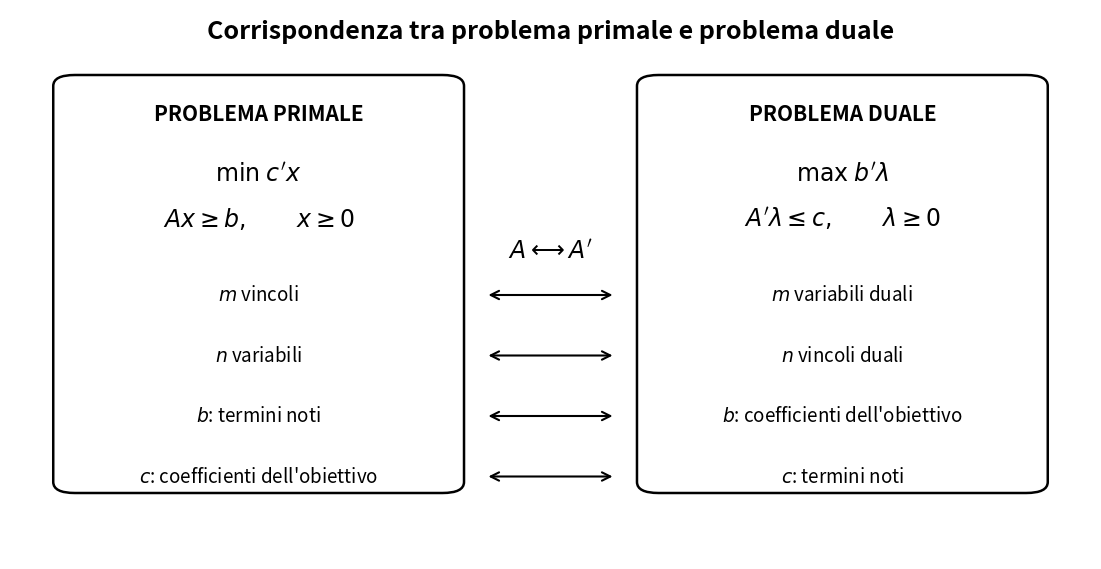

Recreate this plot in Python.
from pathlib import Path
import matplotlib.pyplot as plt
from matplotlib.patches import FancyBboxPatch, FancyArrowPatch

# Cartella di destinazione del progetto
out_dir = Path(r"E:\Didattica\MQF\graphics")
out_dir.mkdir(parents=True, exist_ok=True)

png_path = out_dir / "cap11_corrispondenza_primale_duale.png"
svg_path = out_dir / "cap11_corrispondenza_primale_duale.svg"

fig, ax = plt.subplots(figsize=(11.5, 5.5))
ax.set_xlim(0, 1)
ax.set_ylim(0, 1)
ax.axis("off")

# Titolo
ax.text(
    0.5, 0.96,
    "Corrispondenza tra problema primale e problema duale",
    ha="center", va="center", fontsize=18, fontweight="bold"
)

# Box principali
left_x, right_x = 0.06, 0.60
box_y, box_w, box_h = 0.14, 0.34, 0.72

left_box = FancyBboxPatch(
    (left_x, box_y), box_w, box_h,
    boxstyle="round,pad=0.02,rounding_size=0.02",
    linewidth=1.8, fill=False
)
right_box = FancyBboxPatch(
    (right_x, box_y), box_w, box_h,
    boxstyle="round,pad=0.02,rounding_size=0.02",
    linewidth=1.8, fill=False
)
ax.add_patch(left_box)
ax.add_patch(right_box)

# Intestazioni box
ax.text(left_x + box_w/2, 0.81, "PROBLEMA PRIMALE",
        ha="center", va="center", fontsize=15, fontweight="bold")
ax.text(right_x + box_w/2, 0.81, "PROBLEMA DUALE",
        ha="center", va="center", fontsize=15, fontweight="bold")

# Formule
ax.text(left_x + box_w/2, 0.70, r"$\min\; c'x$",
        ha="center", va="center", fontsize=17)
ax.text(left_x + box_w/2, 0.62, r"$Ax\geq b,\qquad x\geq 0$",
        ha="center", va="center", fontsize=17)

ax.text(right_x + box_w/2, 0.70, r"$\max\; b'\lambda$",
        ha="center", va="center", fontsize=17)
ax.text(right_x + box_w/2, 0.62, r"$A'\lambda\leq c,\qquad \lambda\geq 0$",
        ha="center", va="center", fontsize=17)

# Etichetta centrale
ax.text(0.5, 0.56, r"$A \longleftrightarrow A'$",
        ha="center", va="center", fontsize=17)

# Righe di corrispondenza
rows = [
    (0.48, r"$m$ vincoli", r"$m$ variabili duali"),
    (0.37, r"$n$ variabili", r"$n$ vincoli duali"),
    (0.26, r"$b$: termini noti", r"$b$: coefficienti dell'obiettivo"),
    (0.15, r"$c$: coefficienti dell'obiettivo", r"$c$: termini noti"),
]

for y, left_text, right_text in rows:
    ax.text(left_x + box_w/2, y, left_text,
            ha="center", va="center", fontsize=13.5)
    ax.text(right_x + box_w/2, y, right_text,
            ha="center", va="center", fontsize=13.5)

    arrow = FancyArrowPatch(
        (0.44, y), (0.56, y),
        arrowstyle="<->", mutation_scale=15, linewidth=1.5
    )
    ax.add_patch(arrow)

# Testo finale separato
#ax.text(
#    0.5, 0.055,
#    "Ogni vincolo primale genera una variabile duale;\n"
#    "ogni variabile primale genera un vincolo duale.",
#    ha="center", va="center", fontsize=12.5
#)

fig.subplots_adjust(left=0.03, right=0.97, bottom=-0.03, top=0.97)
fig.savefig(png_path, dpi=300, bbox_inches="tight")
fig.savefig(svg_path, bbox_inches="tight")
plt.show()

print(f"Salvato: {png_path}")
print(f"Salvato: {svg_path}")
